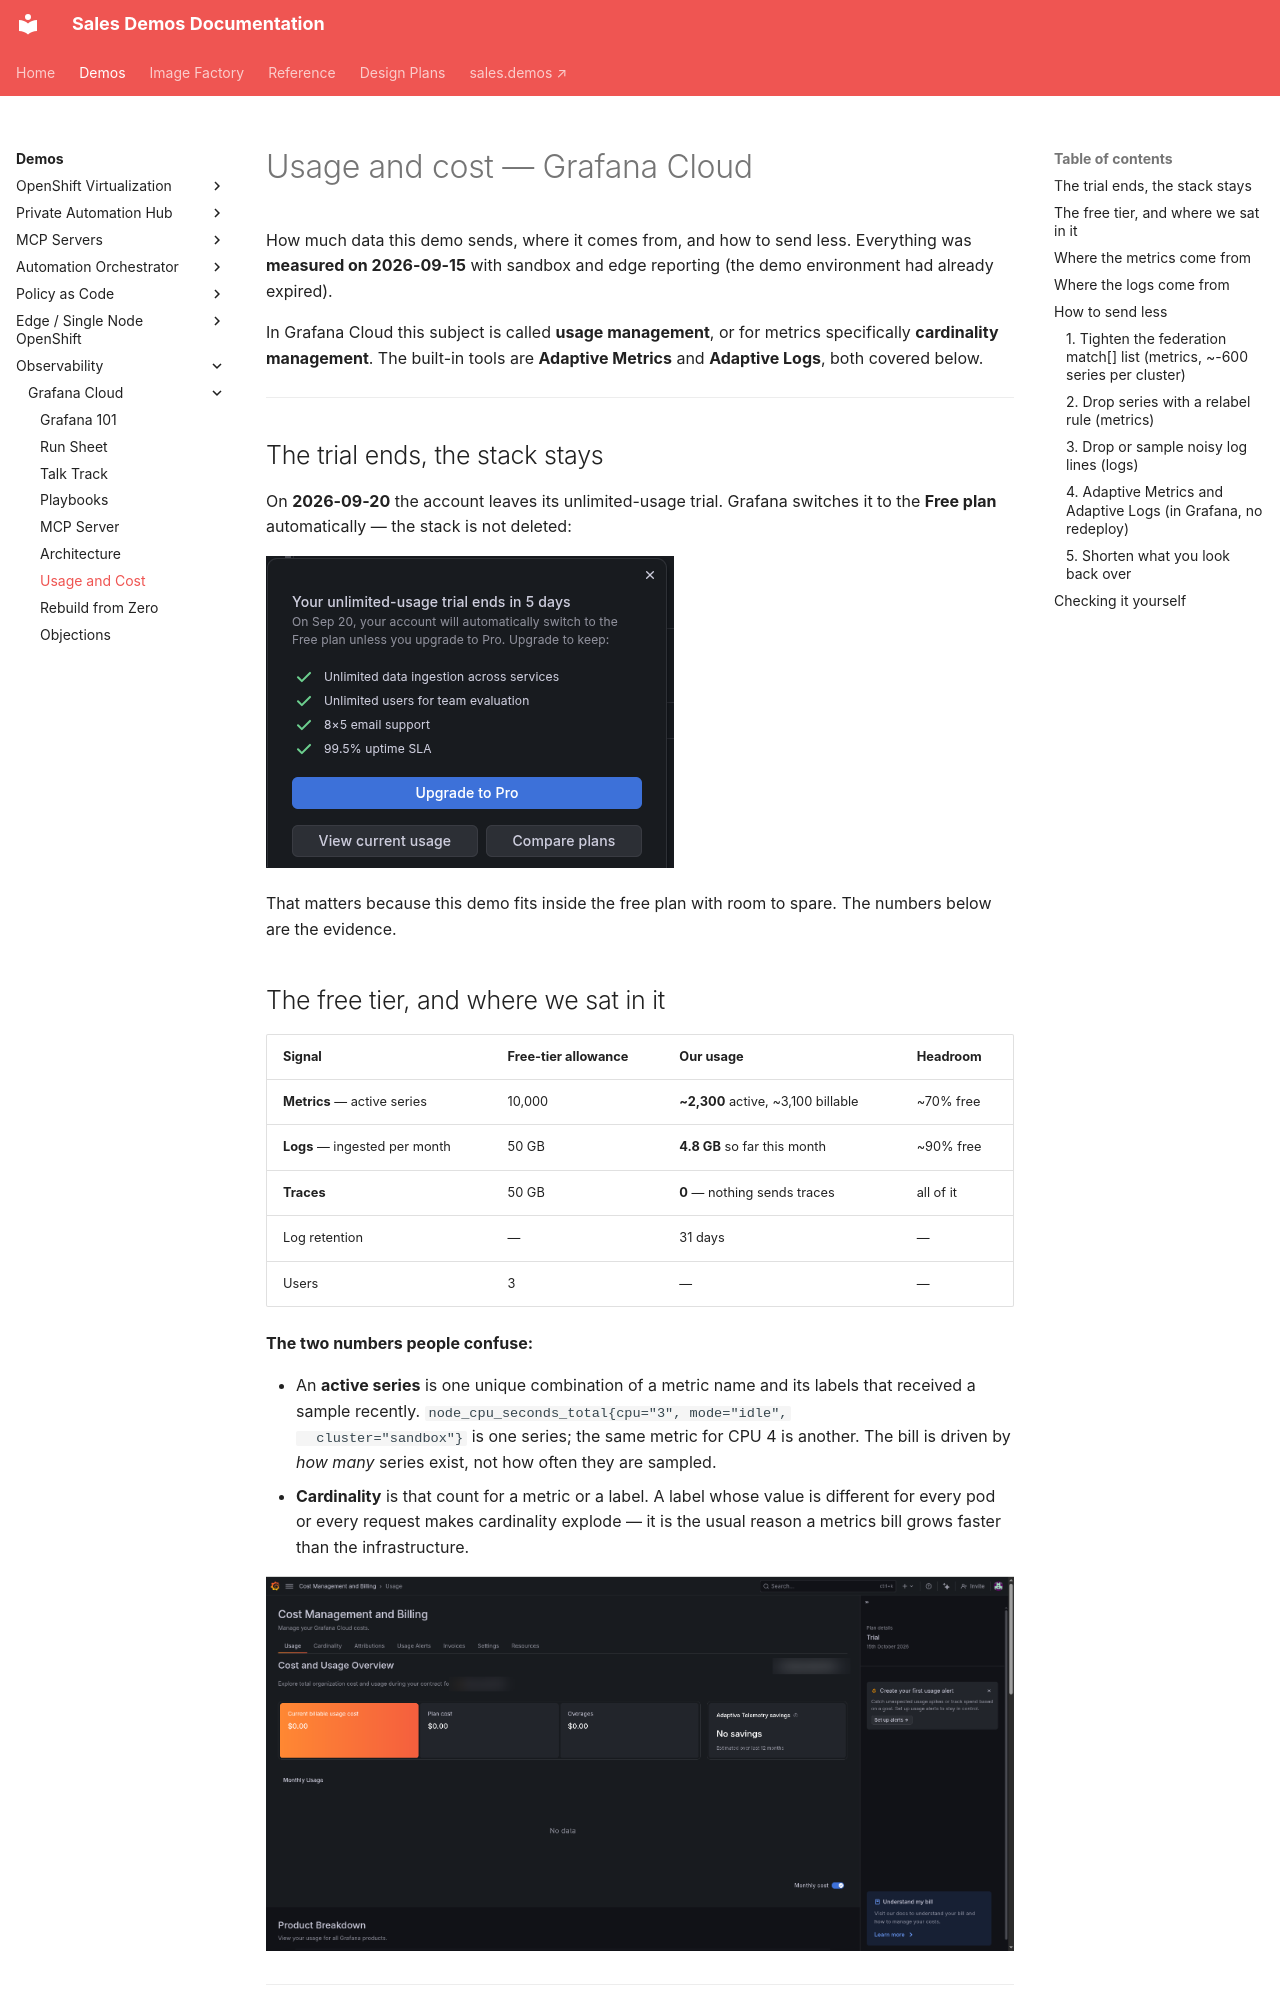

repository: ericcames/sales.demos-docs · page: demos/observability/grafana/usage-and-cost/index.html · generator: mkdocs

# Usage and cost — Grafana Cloud

How much data this demo sends, where it comes from, and how to send less.
Everything was **measured on 2026-09-15** with sandbox and edge reporting (the
demo environment had already expired).

In Grafana Cloud this subject is called **usage management**, or for metrics
specifically **cardinality management**. The built-in tools are **Adaptive
Metrics** and **Adaptive Logs**, both covered below.

---

## The trial ends, the stack stays

On **2026-09-20** the account leaves its unlimited-usage trial. Grafana switches
it to the **Free plan** automatically — the stack is not deleted:

![The in-product notice: on Sep 20 the account switches to the Free plan](../../../images/grafana-trial-notice.png)

That matters because this demo fits inside the free plan with room to spare. The
numbers below are the evidence.

## The free tier, and where we sat in it

| Signal | Free-tier allowance | Our usage | Headroom |
|---|---|---|---|
| **Metrics** — active series | 10,000 | **~2,300** active, ~3,100 billable | ~70% free |
| **Logs** — ingested per month | 50 GB | **4.8 GB** so far this month | ~90% free |
| **Traces** | 50 GB | **0** — nothing sends traces | all of it |
| Log retention | — | 31 days | — |
| Users | 3 | — | — |

**The two numbers people confuse:**

- An **active series** is one unique combination of a metric name and its labels
  that received a sample recently. `node_cpu_seconds_total{cpu="3", mode="idle",
  cluster="sandbox"}` is one series; the same metric for CPU 4 is another. The
  bill is driven by *how many* series exist, not how often they are sampled.
- **Cardinality** is that count for a metric or a label. A label whose value is
  different for every pod or every request makes cardinality explode — it is
  the usual reason a metrics bill grows faster than the infrastructure.

<!-- Screenshot: the Billing/Usage dashboard, redacted -->
![Grafana Cloud usage dashboard](../../../images/grafana-usage-dashboard.png)

---
